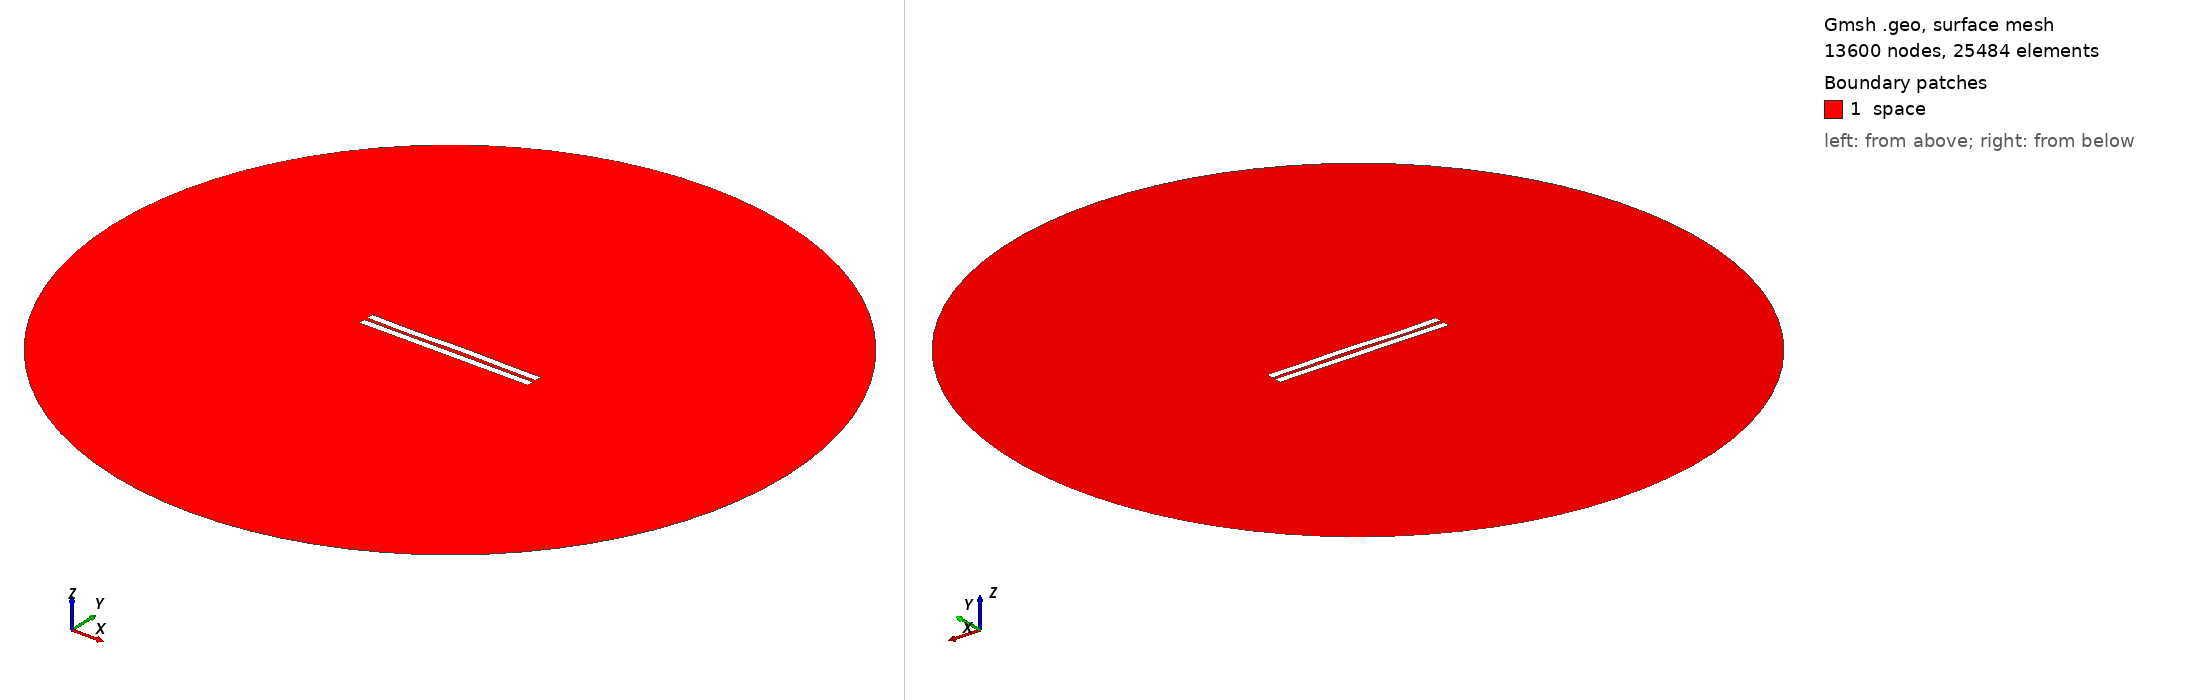

Gmsh geometry script, surface-meshed: 13600 nodes, 25484 surface elements. Boundary patches (legend numbers): 1 space. Left view from above one corner, right view from below the opposite corner. Legend entries are the model's physical surfaces. The drawing asked Gmsh for element sizes between 1% and 20% of the model's largest extent; the script's own settings can give other sizes.

=== 2201.geo (drawn) ===
//---------------------------------------
// Geometry kernel
//---------------------------------------

SetFactory("OpenCASCADE");



//---------------------------------------
// Parameters of the geometry
//---------------------------------------

// Overetch of the upper plate
overetch = 0.0;

// Distance between the plates
distance = 2.25;

// Discretization over the x axis (for the deformation)
nx = 50; 

// Length of the plate
L = 100 - overetch; 

// Number of modes
n = 4; 

// 1st mode coefficient
coeff(1) = 0.0;
beta(1) = 0.596864 * 3.1415926535 / L;

// 2nd mode coefficient
coeff(2) = 0.07499999999999998;
beta(2) = 1.49418 * 3.1415926535 / L;

// 3rd mode coefficient
coeff(3) = -0.15;
beta(3) = 2.50025 * 3.1415926535 / L;

// 4th mode coefficient
coeff(4) = -0.15;
beta(4) = 3.49999 * 3.1415926535 / L;



//---------------------------------------
// Upper plate (deformed rectangle)
//---------------------------------------

// Coordiantes of the upper plate
xmin = -50;
xmax = 50 - overetch;

// Height of the upper plate
yheight = 4 - 2 * overetch;

// Indexes of the points
UpperID[] = {};
LowerID[] = {};
LeftID[] = {};
RightID[] = {};

// Point index
p = 1;

// Horizontal edges
For i In {1:nx}
    x = xmin + (i-1)*(xmax - xmin)/(nx-1);

    y_bottom = distance / 2 + overetch;
    For j In {1:n}
        C = (Cosh(beta(j)*L) + Cos(beta(j)*L)) / (Sinh(beta(j)*L) + Sin(beta(j)*L));
        y_bottom  = y_bottom + coeff(j) * (Cosh(beta(j)*(x+50)) - Cos(beta(j)*(x+50)) - C * (Sinh(beta(j)*(x+50)) - Sin(beta(j)*(x+50))));
    EndFor

    y_top = y_bottom + yheight;

    Point(p) = {x, y_top, 0, 1.0};
    UpperID[i] = p;
    p = p + 1;

    Point(p) = {x, y_bottom, 0, 1.0};
    LowerID[i] = p;
    p = p + 1;
EndFor

// Create point lists
UpperPts[] = {}; LowerPts[] = {};
For i In {1:nx}
  UpperPts[] += {UpperID[i]};
  LowerPts[] += {LowerID[i]};
EndFor

// Build splines
Spline(1) = {UpperPts[]};
Spline(2) = {LowerPts[]};
Line(3) = {LowerPts[nx-1], UpperPts[nx-1]};
Line(4) = {LowerPts[0], UpperPts[0]};

// Build the plane surface
Curve Loop(1) = {2, 3, -1, -4};
Plane Surface(1) = {1};



//---------------------------------------
// Lower plate (rectangle)
//---------------------------------------

// Vertices
Point(1001) = {-50, -1, 0, 1.0};
Point(1002) = { 50, -1, 0, 1.0};
Point(1003) = { 50,  -5, 0, 1.0};
Point(1004) = {-50,  -5, 0, 1.0};

// Edges
Line(5) = {1001, 1002};
Line(6) = {1002, 1003};
Line(7) = {1003, 1004};
Line(8) = {1004, 1001};

// Plane surface
Line Loop(2) = {5, 6, 7, 8};
Plane Surface(2) = {2}; 



//---------------------------------------
// Outer (fictious) boundary
//---------------------------------------

// Points
Point(1005) = {0, 0, 0};       // Center
Point(1006) = {200, 0, 0};     // Start point
Point(1007) = {0, 200, 0};     // 90 degrees
Point(1008) = {-200, 0, 0};    // 180 degrees
Point(1009) = {0, -200, 0};    // 270 degrees

// Circle arcs (each needs start, center, end)
Circle(9) = {1006, 1005, 1007};
Circle(10) = {1007, 1005, 1008};
Circle(11) = {1008, 1005, 1009};
Circle(12) = {1009, 1005, 1006};

// Plane surface for the entire domain
Curve Loop(3) = {9, 10, 11, 12};
Surface(3) = {3};

// Subtract the plates from the whole domain to obtain the actual domain where we want to solve the equations
BooleanDifference{ Surface{3}; Delete; }{ Surface{1}; Surface{2}; Delete; }




//---------------------------------------
// Transfinite Lines/Curves
//---------------------------------------

// Set the number of points on the boundaries
r = 7;

// Plates
Transfinite Curve {1, 2} = 50*r Using Progression 1;
Transfinite Curve {3, 4} = 2*r Using Progression 1;
Transfinite Line {5, 7} = 50*r Using Progression 1;
Transfinite Line {6, 8} = 2*r Using Progression 1;

// Outer boundary
Transfinite Line {9, 10, 11, 12} = 20 Using Progression 1;



//---------------------------------------
// Physical groups
//---------------------------------------                

// Physical curves (boundaries)
Physical Line("force_segment", 10) = {2};
Physical Line("upper_plate", 11) = {1, 3, 4};
Physical Line("lower_plate", 12) = {5, 6, 7, 8};
Physical Line("boundary", 20) = {9, 10, 11, 12};

// Physical Surfaces
Physical Surface("space", 30) = {3};



//---------------------------------------
// 6. Generate the Mesh
//---------------------------------------

// 2D mesh generation
Mesh 2;
